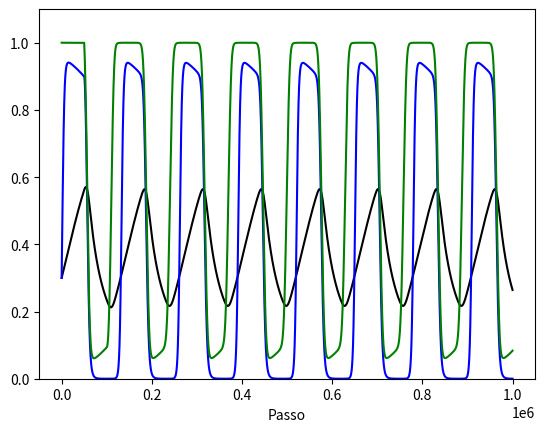

Write the Python code that produced this figure.
"""
Modelo baseado em um sistema de equações diferenciais com atraso
[redacted]
E-mail:          [email redacted]
[redacted]
Modelo original: Waves of desertification in a competitive ecosystem
Link:            https://fisica.cab.cnea.gov.ar/estadistica/abramson/papers/ecological/desertification.pdf
"""
import matplotlib.pyplot as plt
import numpy as np


#Parâmetros da dinâmica
c1=0.04
c2=0.7
e1=0.01
e2=0.01
g=0.1
tr=10
to=50
t=tr+to

# Listas para guardar a evolução do sistema
x1=[]
x2=[]
h=[]

d=0.001 #Passo para o método de Euler

#Primeira parte:
N1=int(to/d)     #Quantidade de passos
x1.append(0.3)  #Condição inicial de guanacos
x2.append(0.3)  #Condição inicial de pumas
h.append(1.)     #Condição inicial de fragmentos disponíveis
    
#Resolve o sistema Usando o método de Euler
for k in range(N1):
    x1.append(x1[k]+d*(c1*(h[0]-x1[k]      )*x1[k]-e1*x1[k]))
    x2.append(x2[k]+d*(c2*(h[0]-x1[k]-x2[k]+x1[k]*x2[k])*x2[k]-e2*x2[k]-x1[k]*x2[k]*c1))
#    x2.append(x2[k]+d*(c2*(h[0]-x1[k]-x2[k]            )*x2[k]-e2*x2[k]               ))
    h.append(h[0])
    
#Segunda parte
N2=int(t/d)
for k in range(N1,N2):
    x1.append(x1[k]+d*(c1*(h[k]-x1[k]      )*x1[k]-e1*x1[k]))
    x2.append(x2[k]+d*(c2*(h[k]-x1[k]-x2[k]+x1[k]*x2[k])*x2[k]-e2*x2[k]-x1[k]*x2[k]*c1))
#    x2.append(x2[k]+d*(c2*(h[k]-x1[k]-x2[k]            )*x2[k]-e2*x2[k]               ))
    h.append(h[k]+d*(-g*x2[k-int(to/d)]*h[k-int(to/d)]))

#Terceira parte
N3=int(1000/d)
for k in range(N2,N3):
    x1.append(x1[k]+d*(c1*(h[k]-x1[k]      )*x1[k]-e1*x1[k]))
    x2.append(x2[k]+d*(c2*(h[k]-x1[k]-x2[k]+x1[k]*x2[k])*x2[k]-e2*x2[k]-x1[k]*x2[k]*c1))
#    x2.append(x2[k]+d*(c2*(h[k]-x1[k]-x2[k]            )*x2[k]-e2*x2[k]               ))
    h.append(h[k]+d*(-g*x2[k-int(to/d)]*h[k-int(to/d)]+g*x2[k-int(t/d)]*h[k-int(t/d)]))
    
#Plotar a evolução inteira
X=np.arange(len(x1)) #Eixo x
plt.plot(X,x1,'k-')
plt.plot(X,x2,'b-')
plt.plot(X,h,'g-')
plt.xlabel('Passo')
plt.ylim(0,1.1)
plt.show()

#sistema()
#Plotar a evolução inteira
# X=np.arange(int(2*t/d)) #Eixo x
# plt.plot(X,x2[len(x2)-int(2*t/d):],'k-')
# plt.plot(X,x1[len(x2)-int(2*t/d):],'b-')
# plt.plot(X, h[len(x2)-int(2*t/d):],'g-')
# plt.xlabel('Passo')
# plt.ylim(0,1)
# plt.show()

# print(abs(e1/c1-e2/c2-x2[N3-1]))
# print(abs(h[N3-1]-e1/c1-x1[N3-1]))

#sistema()